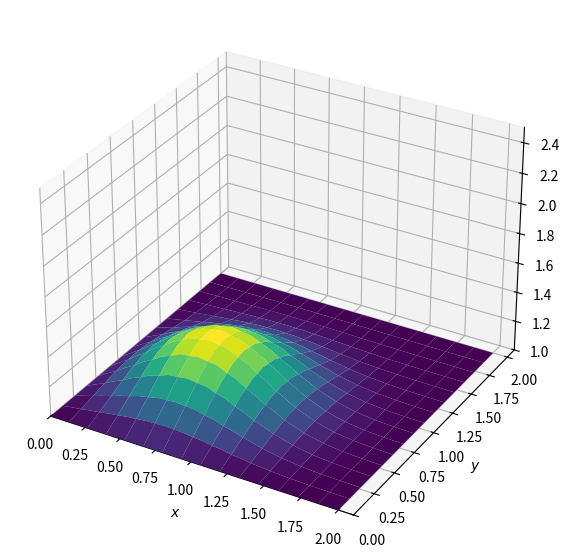

The script that saved this image:
from mpl_toolkits.mplot3d import Axes3D

import numpy as np
from matplotlib import pyplot, cm


nx = 31
ny = 31
nt = 17
nu = 0.05
dx = 2 / (nx - 1)
dy = 2 / (ny - 1)
sigma = 0.25
dt = sigma*dx*dy/nu

x = np.linspace(0,2,nx)
y = np.linspace(0,2,ny)


u = np.ones((ny,nx))
un = np.ones((ny,nx))


fig = pyplot.figure(figsize=(11,7), dpi= 100)
ax = fig.add_subplot(projection='3d')
X, Y =np.meshgrid(x, y)
# surf = ax.plot_surface(X, Y, u, rstride=1, cstride=1, cmap=cm.viridis,linewidth=0, antialiased=False)


def diffuse(nt):
    u[int(.5 / dy):int(1 / dy + 1),int(.5 / dx):int(1 / dx + 1)] = 2  
    
    for n in range(nt + 1):
        un = u.copy()
        u[1:-1, 1:-1] = (un[1:-1,1:-1] + nu * dt / dx**2 * (un[1:-1, 2:] - 2 * un[1:-1, 1:-1] + un[1:-1, 0:-2]) + nu * dt / dy**2 * (un[2:,1: -1] - 2 * un[1:-1, 1:-1] + un[0:-2, 1:-1]))
        u[0, :] = 1
        u[-1, :] = 1
        u[:, 0] = 1
        u[:, -1] = 1
        pyplot.cla()
        pyplot.xlim(0,2.1)
        pyplot.ylim(0,2.1)
        ax.set_zlim(1, 2.5)
        surf = ax.plot_surface(X,Y,u,cmap = cm.viridis,rstride=2, cstride=2)
        ax.set_xlabel('$x$')
        ax.set_ylabel('$y$')
        pyplot.draw()
        pyplot.pause(0.0005)
    pyplot.show()

diffuse(50)
        
